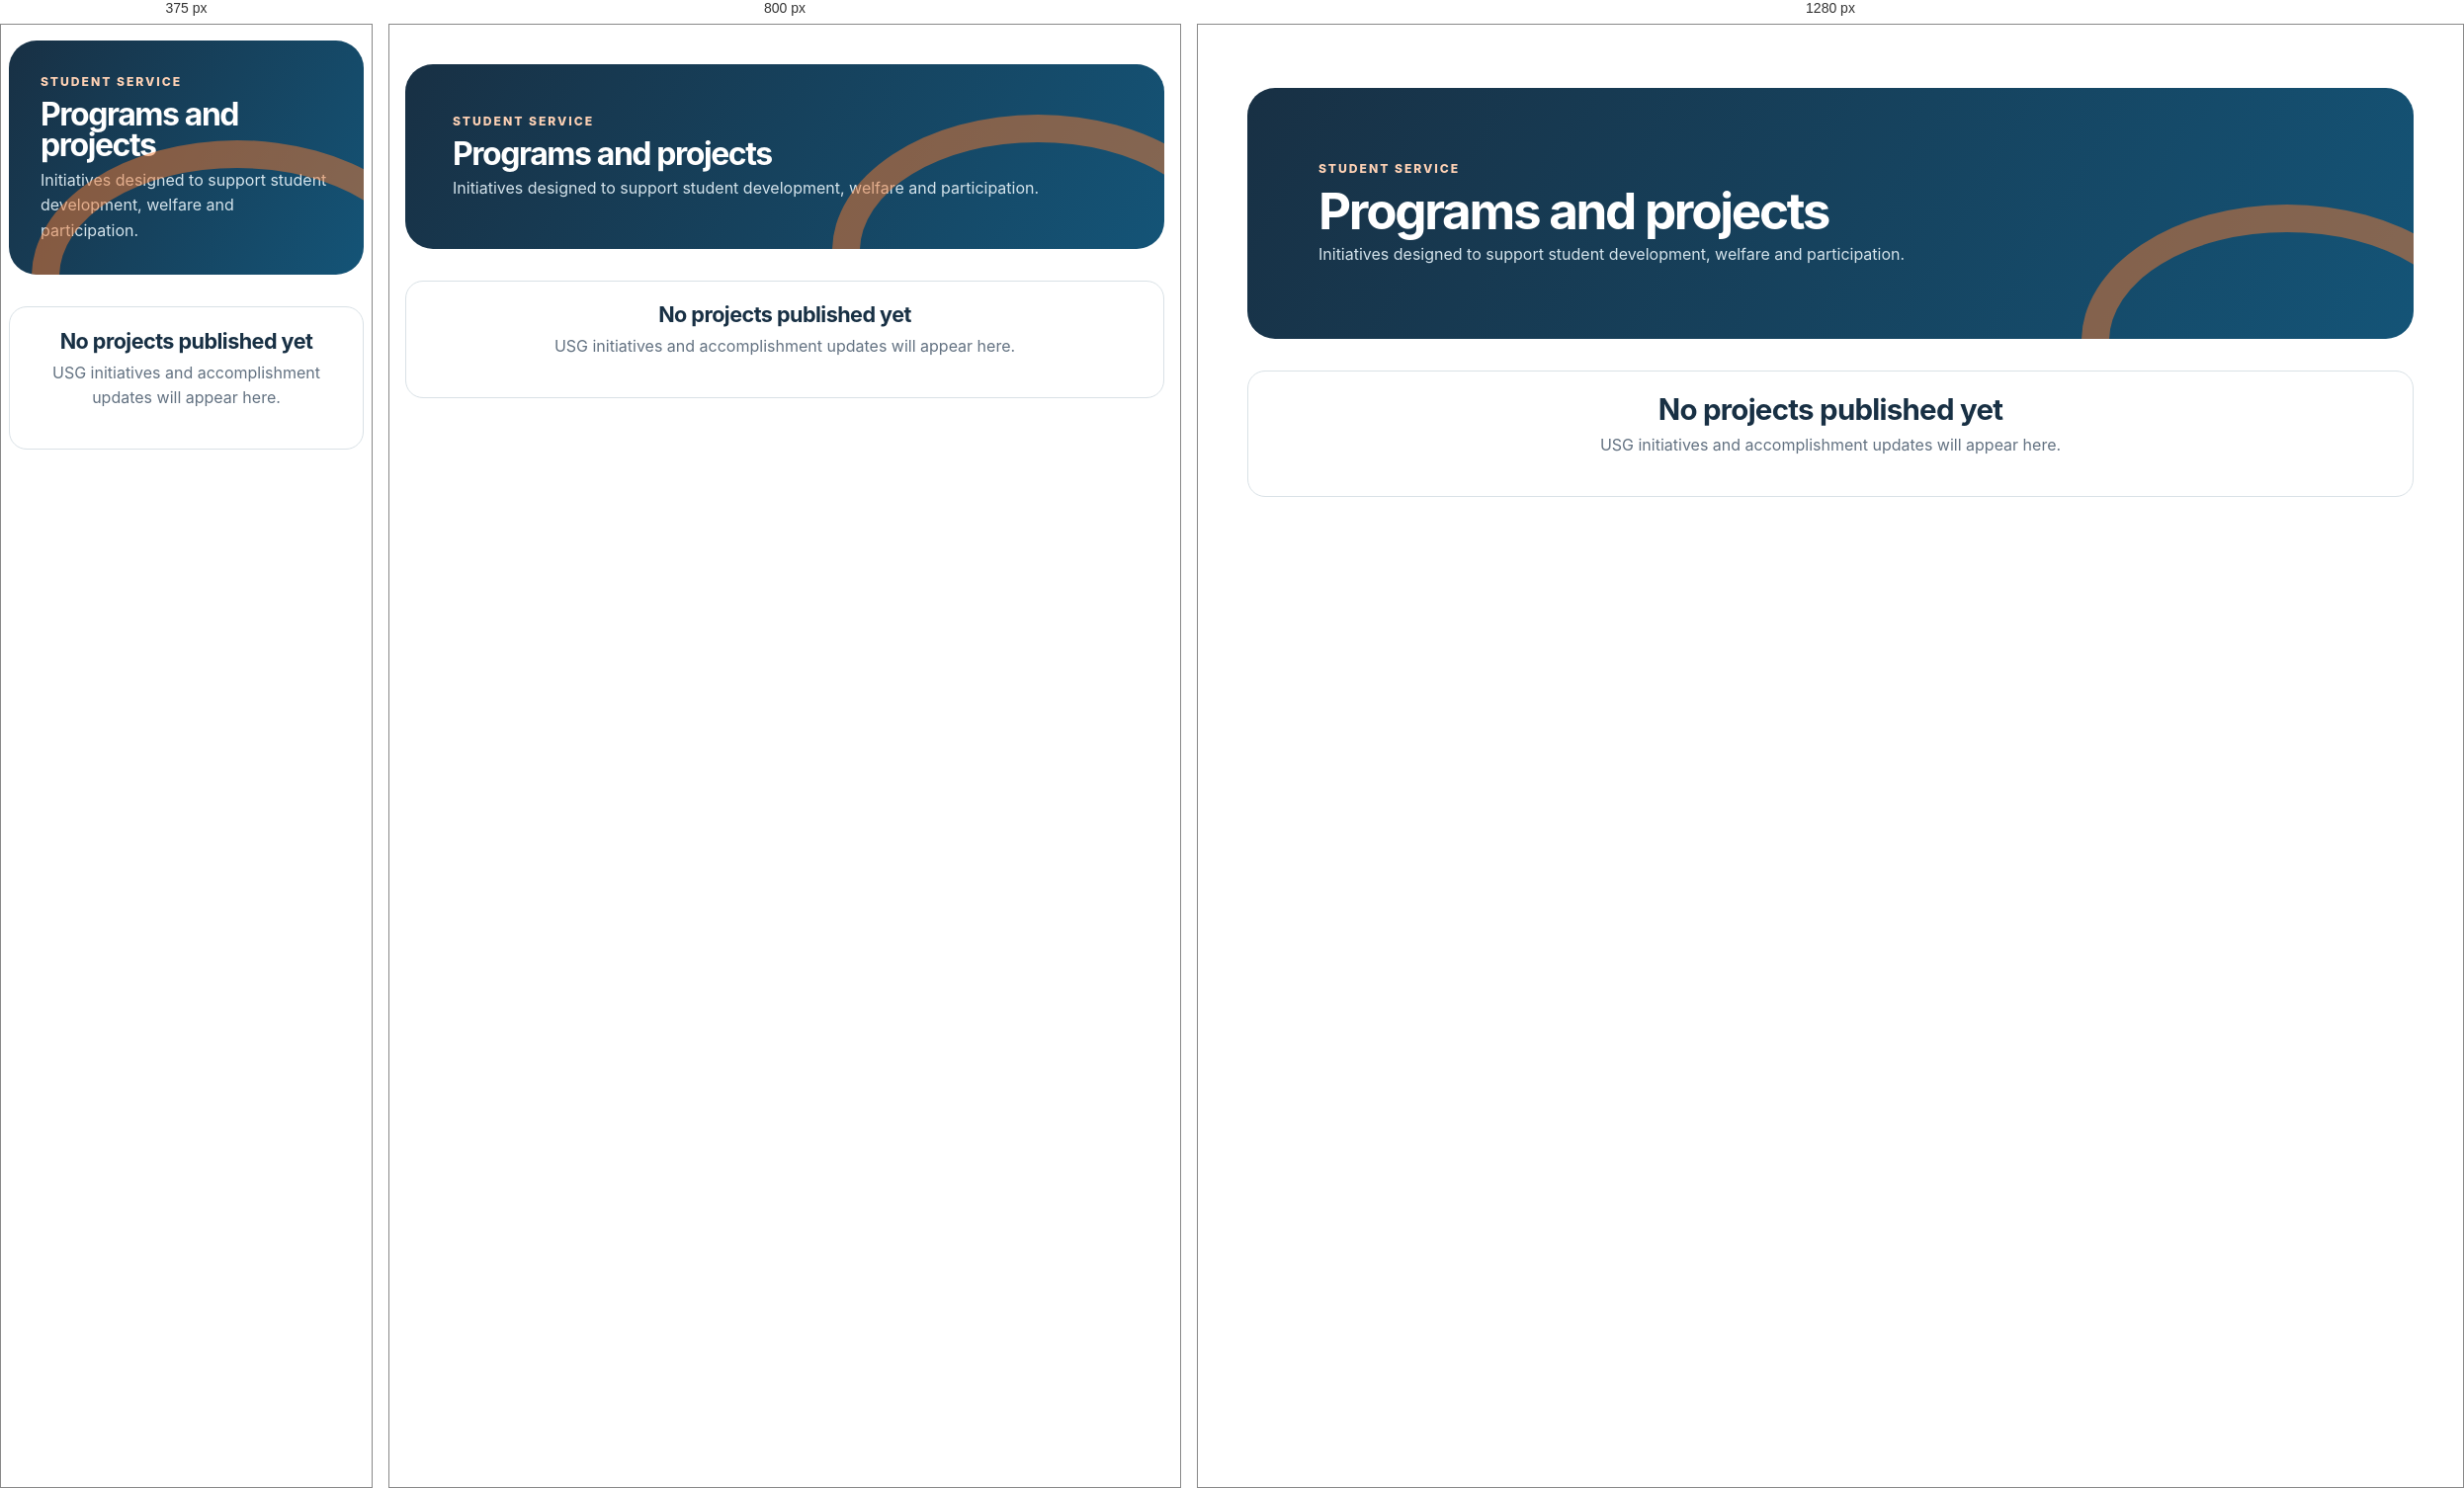
Rendered at 375 px, 800 px and 1280 px, left to right.

<!-- file: projects.html -->
<!doctype html><html lang="en"><head><meta charset="utf-8"><meta name="viewport" content="width=device-width, initial-scale=1"><meta name="theme-color" content="#f47a31"><meta name="description" content="Programs and projects of the PalSU Balabac University Student Government."><title>Projects | PalSU Balabac USG</title><link rel="icon" href="assets/img/usg-logo.png"><link rel="stylesheet" href="assets/css/styles.css?v=20260918.3"><script src="assets/js/config.js?v=20260917.1"></script><script src="https://cdn.jsdelivr.net/npm/@supabase/supabase-js@2.57.4/dist/umd/supabase.min.js" defer></script><script type="module" src="assets/js/site-public.js?v=20260918.1"></script></head><body class="public-site" data-public-page="projects"><div data-public-header="projects"></div><main class="page public-page"><section class="public-page-hero"><p class="eyebrow">Student service</p><h1>Programs and projects</h1><p>Initiatives designed to support student development, welfare and participation.</p></section><section class="public-card-grid" id="public-content-list" aria-live="polite"><article class="public-card public-card--empty"><h2>No projects published yet</h2><p>USG initiatives and accomplishment updates will appear here.</p></article></section></main><div data-public-footer></div></body></html>


/* @media block from styles.css */
@media (max-width: 920px) {
  .page--scanner, .generator-page, .dashboard-grid, .portal-grid, .student-admin-grid, .site-admin-grid { grid-template-columns: 1fr; }
  .scanner-aside, .card-output { position: static; }
  .portal-id-tools, .credential-panel { position: static; }
  .scanner-aside { display: grid; grid-template-columns: 220px 1fr; column-gap: 1.25rem; }
  .scanner-aside .steps-list { grid-column: 2; }
  .filter-row { grid-template-columns: 1fr 1fr; }
  .filter-row .field--grow { grid-column: 1 / -1; }
  .content-form { position: static; }
  .usg-hero__content { grid-template-columns: 1fr; }
  .hero-seal { display: none; }
  .quick-grid, .public-card-grid, .officer-grid { grid-template-columns: repeat(2, minmax(0, 1fr)); }
}

/* @media block from styles.css */
@media (max-width: 680px) {
  .site-header { position: static; display: grid; justify-content: stretch; padding: 0.7rem 1rem; }
  .brand { justify-content: center; }
  .nav { justify-content: center; overflow-x: auto; }
  .nav a { padding: 0.58rem 0.7rem; font-size: 0.82rem; }
  .public-header { position: sticky; display: flex; justify-content: space-between; }
  .public-header .brand { justify-content: flex-start; }
  .public-header .brand small { display: none; }
  .public-menu-button { display: inline-flex; align-items: center; }
  .public-nav { display: none; position: absolute; top: calc(100% + 1px); right: 0; left: 0; padding: 0.7rem; background: white; border-bottom: 1px solid var(--line); box-shadow: var(--shadow); }
  .public-nav.is-open { display: grid; }
  .public-nav a { text-align: center; }
  .page { width: min(100% - 1rem, 1180px); padding: 1rem 0 2.5rem; }
  .scanner-shell { min-height: 0; }
  .scanner-heading, .section-heading, .output-heading { display: grid; }
  .connection-pill { width: fit-content; }
  .event-strip { grid-template-columns: 1fr; }
  .unlock-panel, .login-card, .setup-card { grid-template-columns: 1fr; }
  .inline-form { display: grid; }
  .qr-reader { min-height: 300px; }
  .attendance-mode { display: grid; }
  .attendance-mode__buttons { width: 100%; grid-template-columns: repeat(2, 1fr); }
  .scanner-aside { display: block; }
  .scanner-aside .aside-art { height: 170px; }
  .scanner-aside .steps-list { display: grid; }
  .filter-row, .two-fields, .address-location-grid { grid-template-columns: 1fr; }
  .bulk-upload-row, .bulk-progress { grid-template-columns: 1fr; }
  .filter-row .field--grow { grid-column: auto; }
  .selection-bar { align-items: flex-start; flex-wrap: wrap; }
  .selection-bar span { margin-left: 0; }
  .selection-bar .button { width: 100%; }
  .roster-table th:nth-child(4), .roster-table td:nth-child(4) { display: none; }
  .card-output { overflow-x: auto; }
  .id-grid { grid-template-columns: 397px; justify-content: start; }
  .scanner-only-header { display: grid; justify-items: center; padding: 0.75rem 1rem; }
  .report-heading { display: grid; }
  .report-actions { justify-content: stretch; }
  .report-actions .button { flex: 1; }
  .report-search-form { grid-template-columns: 1fr; }
  .student-search-result { align-items: flex-start; }
  .student-search-result em { display: none; }
  .portal-hero, .account-heading, .portal-preview-banner { display: grid; }
  .privacy-badge { max-width: none; }
  .portal-id-navigation { display: grid; justify-items: center; gap: 0.45rem; margin: 1.25rem auto 0.65rem; color: var(--muted); text-align: center; }
  .portal-id-tabs { display: grid; grid-template-columns: repeat(2, minmax(88px, 1fr)); gap: 0.3rem; padding: 0.28rem; background: #e7eef2; border: 1px solid var(--line); border-radius: 999px; }
  .portal-id-tab { min-height: 42px; padding: 0.55rem 1.15rem; color: var(--muted); background: transparent; border: 0; border-radius: 999px; font: inherit; font-size: 0.88rem; font-weight: 850; cursor: pointer; }
  .portal-id-tab.is-active { color: white; background: linear-gradient(100deg, var(--orange), var(--blue)); box-shadow: 0 5px 12px rgba(24,48,68,0.16); }
  .portal-id-navigation strong { color: var(--ink); font-size: 0.82rem; }
  .portal-id-navigation small { max-width: 310px; font-size: 0.74rem; line-height: 1.4; }
  .portal-id-preview { position: relative; display: flex; grid-template-columns: none; gap: 0; width: 100%; max-width: 100%; margin: 0 auto 1.25rem; padding: 0; overflow-x: auto; overflow-y: hidden; scroll-behavior: smooth; scroll-snap-type: x mandatory; scrollbar-width: none; overscroll-behavior-inline: contain; touch-action: pan-x pan-y; }
  .portal-id-preview::-webkit-scrollbar { display: none; }
  .portal-id-preview:focus-visible { outline: 3px solid rgba(24,126,183,0.32); outline-offset: 4px; border-radius: 18px; }
  .portal-id-slide { box-sizing: border-box; display: grid; flex: 0 0 100%; place-items: start center; min-width: 100%; padding-top: 8px; overflow: hidden; scroll-snap-align: start; scroll-snap-stop: always; }
  .portal-id-slide .student-id { margin: 0; transform: scale(var(--id-preview-scale, 1)); transform-origin: top center; }
  .account-table th:nth-child(2), .account-table td:nth-child(2), .account-table th:nth-child(4), .account-table td:nth-child(4) { display: none; }
  .report-table-wrap { overflow: visible; border: 0; }
  .report-table { display: block; min-width: 0; }
  .report-table thead { display: none; }
  .report-table tbody { display: grid; gap: 0.75rem; }
  .report-table tr { display: grid; grid-template-columns: 1fr 1fr; overflow: hidden; border: 1px solid var(--line); border-radius: 12px; }
  .report-table td, .report-table td:first-child { display: grid; grid-template-columns: 78px 1fr; min-width: 0; padding: 0.55rem 0.65rem; white-space: normal; }
  .report-table td:first-child { grid-column: 1 / -1; background: var(--peach-pale); }
  .report-table td::before { content: attr(data-label); color: var(--muted); font-size: 0.68rem; font-weight: 800; text-transform: uppercase; }
  .usg-hero, .usg-hero__content { min-height: 540px; }
  .usg-hero__content { padding-top: 3rem; }
  .usg-hero h1 { font-size: clamp(2.7rem, 14vw, 4.4rem); }
  .quick-grid, .public-card-grid, .officer-grid, .usg-mission { grid-template-columns: 1fr; }
  .public-section__heading, .document-card, .public-footer, .content-admin-item { align-items: flex-start; flex-direction: column; }
  .public-section__heading { display: grid; }
  .document-card, .public-footer, .content-admin-item { display: flex; }
  .document-card .button { width: 100%; }
}